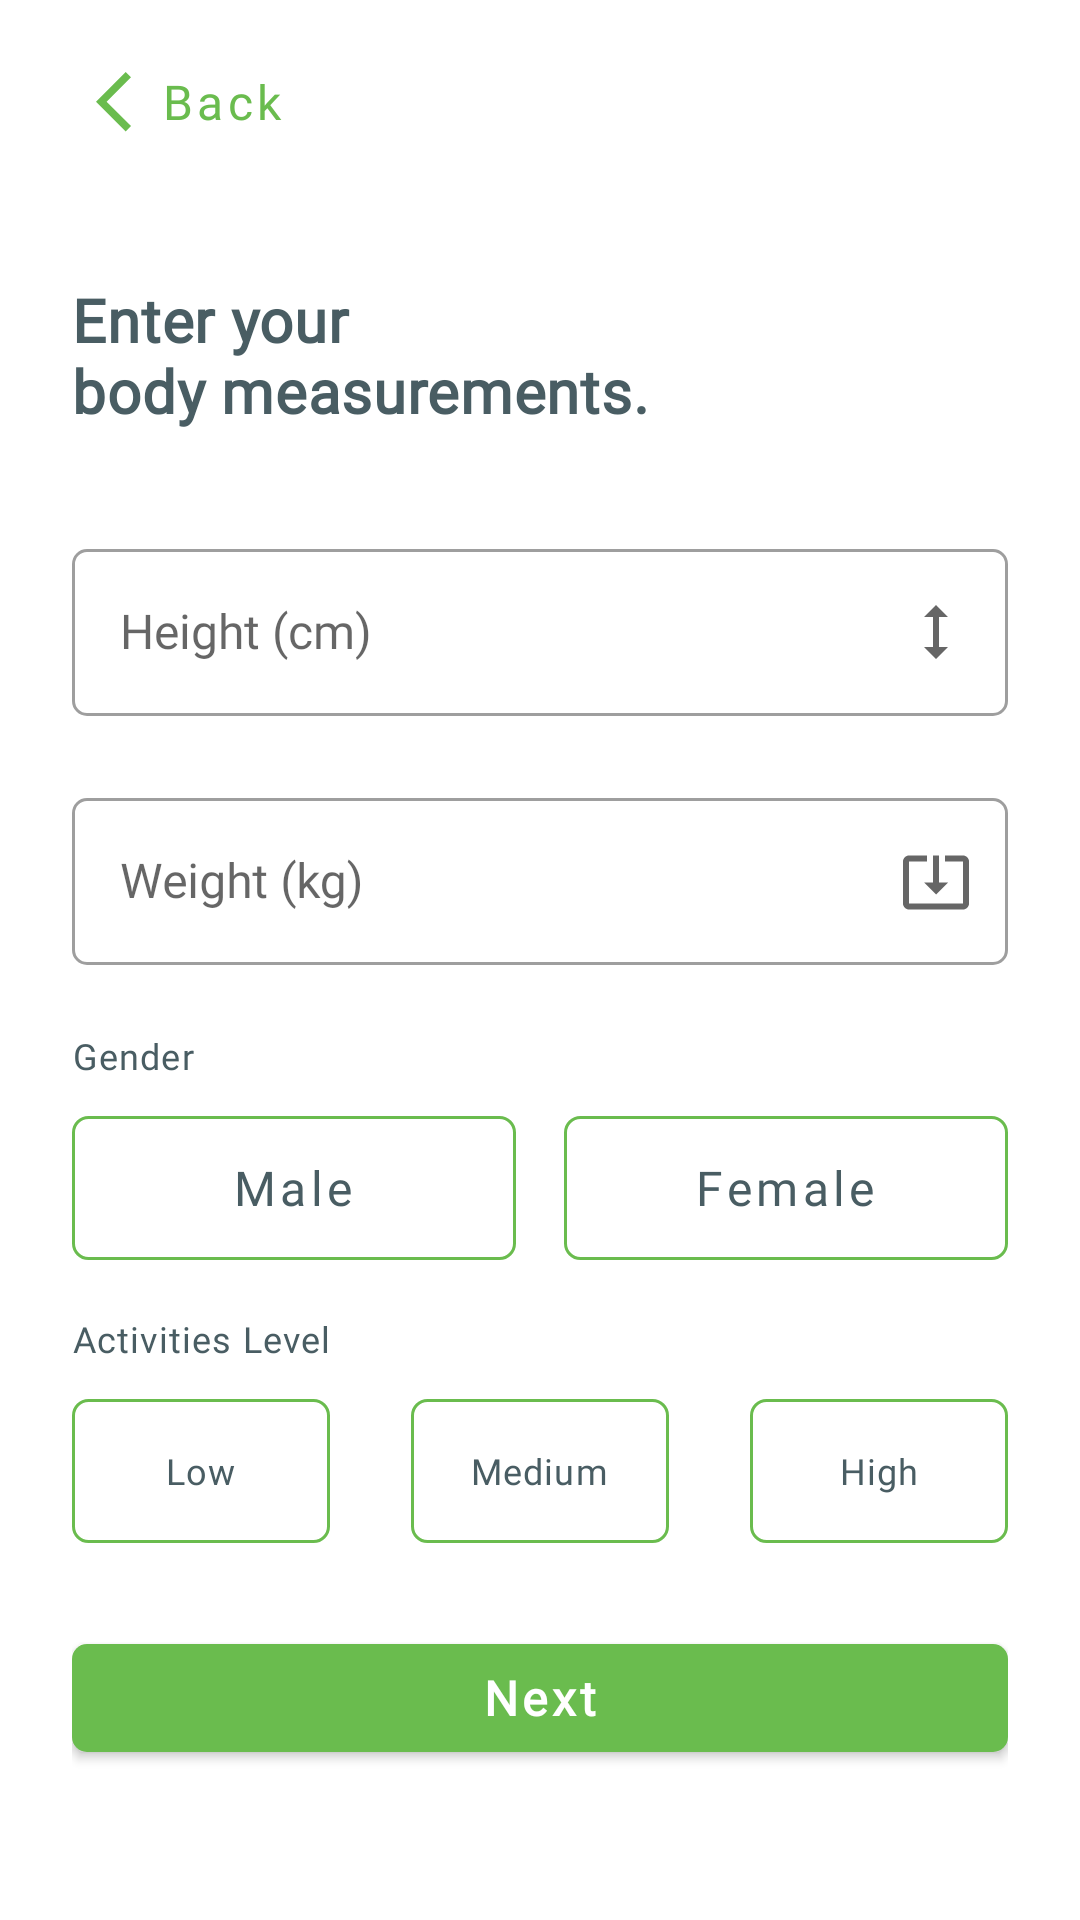

Reconstruct the res/layout file that produces this screen, plus the resources it refers to.
<!-- AndroidManifest.xml: application theme Theme.NutriMatch -->
<!-- res/layout/fragment_body_measurement.xml -->
<?xml version="1.0" encoding="utf-8"?>
<androidx.constraintlayout.widget.ConstraintLayout xmlns:android="http://schemas.android.com/apk/res/android"
    xmlns:app="http://schemas.android.com/apk/res-auto"
    xmlns:tools="http://schemas.android.com/tools"
    android:layout_width="match_parent"
    android:layout_height="match_parent"
    android:paddingStart="24dp"
    android:paddingEnd="24dp"
    tools:context=".ui.auth.body_measurement.BodyMeasurementFragment">

    <com.google.android.material.button.MaterialButton
        android:id="@+id/buttonBack"
        style="@style/Widget.MaterialComponents.Button.TextButton"
        android:layout_width="wrap_content"
        android:layout_height="wrap_content"
        android:layout_marginTop="10dp"
        android:text="@string/back"
        app:icon="@drawable/ic_back"
        app:iconPadding="-12dp"
        app:layout_constraintStart_toStartOf="parent"
        app:layout_constraintTop_toTopOf="parent" />

    <TextView
        android:id="@+id/textLabel"
        android:layout_width="match_parent"
        android:layout_height="wrap_content"
        android:layout_marginTop="35dp"
        android:text="@string/body_measurement_slogan"
        android:textAppearance="?textAppearanceHeadline6"
        android:textColor="@color/gray_700"
        android:textStyle="bold"
        app:layout_constraintEnd_toEndOf="parent"
        app:layout_constraintTop_toBottomOf="@+id/buttonBack" />

    <com.google.android.material.textfield.TextInputLayout
        android:id="@+id/textInputHeight"
        style="@style/LayoutTextFieldOutline"
        android:layout_width="match_parent"
        android:layout_height="wrap_content"
        android:layout_marginTop="34dp"
        android:focusable="true"
        android:focusableInTouchMode="true"
        android:hint="@string/height"
        app:endIconDrawable="@drawable/ic_height"
        app:endIconMode="custom"
        app:helperTextEnabled="true"
        app:helperTextTextColor="@color/red_400"
        app:layout_constraintEnd_toEndOf="parent"
        app:layout_constraintStart_toStartOf="parent"
        app:layout_constraintTop_toBottomOf="@+id/textLabel">

        <com.google.android.material.textfield.TextInputEditText
            android:layout_width="match_parent"
            android:layout_height="wrap_content"
            android:inputType="number"
            android:maxLength="3"
            android:textAppearance="@style/TextAppearance.MdcTypographyStyles.InputText"
            tools:ignore="TextContrastCheck" />
    </com.google.android.material.textfield.TextInputLayout>

    <com.google.android.material.textfield.TextInputLayout
        android:id="@+id/textInputWeight"
        style="@style/LayoutTextFieldOutline"
        android:layout_width="match_parent"
        android:layout_height="wrap_content"
        android:layout_marginTop="22dp"
        android:focusable="true"
        android:focusableInTouchMode="true"
        android:hint="@string/weight"
        android:maxLength="4"
        app:endIconDrawable="@drawable/ic_weight"
        app:endIconMode="custom"
        app:helperTextEnabled="true"
        app:helperTextTextColor="@color/red_400"
        app:layout_constraintEnd_toEndOf="parent"
        app:layout_constraintStart_toStartOf="parent"
        app:layout_constraintTop_toBottomOf="@+id/textInputHeight">

        <com.google.android.material.textfield.TextInputEditText
            android:layout_width="match_parent"
            android:layout_height="wrap_content"
            android:inputType="number"
            android:textAppearance="@style/TextAppearance.MdcTypographyStyles.InputText"
            tools:ignore="TextContrastCheck" />
    </com.google.android.material.textfield.TextInputLayout>

    <TextView
        android:id="@+id/textGender"
        android:layout_width="match_parent"
        android:layout_height="wrap_content"
        android:layout_marginTop="22dp"
        android:text="@string/gender"
        android:textAppearance="?textAppearanceCaption"
        android:textColor="@color/gray_700"
        app:layout_constraintEnd_toEndOf="@+id/textInputWeight"
        app:layout_constraintStart_toStartOf="@+id/textInputWeight"
        app:layout_constraintTop_toBottomOf="@+id/textInputWeight" />

    <RadioGroup
        android:id="@+id/radioGroupGender"
        android:layout_width="match_parent"
        android:layout_height="wrap_content"
        android:layout_marginTop="12dp"
        android:orientation="horizontal"
        app:layout_constraintEnd_toEndOf="@+id/textGender"
        app:layout_constraintStart_toStartOf="@+id/textGender"
        app:layout_constraintTop_toBottomOf="@id/textGender">

        <androidx.appcompat.widget.AppCompatRadioButton
            android:id="@+id/radioMale"
            android:layout_width="0dp"
            android:layout_height="wrap_content"
            android:layout_marginEnd="16dp"
            android:layout_weight="1"
            android:background="@drawable/radio_selector"
            android:button="@android:color/transparent"
            android:gravity="center"
            android:text="@string/male"
            android:textAppearance="@style/TextAppearance.MdcTypographyStyles.Button"
            android:textColor="@color/text_color" />

        <androidx.appcompat.widget.AppCompatRadioButton
            android:id="@+id/radioFemale"
            android:layout_width="0dp"
            android:layout_height="wrap_content"
            android:layout_weight="1"
            android:background="@drawable/radio_selector"
            android:button="@android:color/transparent"
            android:gravity="center"
            android:text="@string/female"
            android:textAppearance="@style/TextAppearance.MdcTypographyStyles.Button"
            android:textColor="@color/text_color" />
    </RadioGroup>

    <TextView
        android:id="@+id/textActivitiesLevel"
        android:layout_width="match_parent"
        android:layout_height="wrap_content"
        android:layout_marginTop="18dp"
        android:text="@string/activities_level"
        android:textAppearance="?textAppearanceCaption"
        android:textColor="@color/gray_700"
        app:layout_constraintEnd_toEndOf="@+id/radioGroupGender"
        app:layout_constraintStart_toStartOf="@+id/radioGroupGender"
        app:layout_constraintTop_toBottomOf="@+id/radioGroupGender" />

    <RadioGroup
        android:id="@+id/radioGroupActivitiesLevel"
        android:layout_width="match_parent"
        android:layout_height="wrap_content"
        android:layout_marginTop="12dp"
        android:orientation="horizontal"
        app:layout_constraintEnd_toEndOf="@+id/textActivitiesLevel"
        app:layout_constraintStart_toStartOf="@+id/textActivitiesLevel"
        app:layout_constraintTop_toBottomOf="@+id/textActivitiesLevel">

        <androidx.appcompat.widget.AppCompatRadioButton
            android:id="@+id/radioLow"
            android:layout_width="0dp"
            android:layout_height="wrap_content"
            android:layout_marginEnd="27dp"
            android:layout_weight="1"
            android:background="@drawable/radio_selector"
            android:button="@android:color/transparent"
            android:gravity="center"
            android:text="@string/low"
            android:textAppearance="@style/TextAppearance.MdcTypographyStyles.CaptionBold"
            android:textColor="@color/text_color" />

        <androidx.appcompat.widget.AppCompatRadioButton
            android:id="@+id/radioMedium"
            android:layout_width="0dp"
            android:layout_height="wrap_content"
            android:layout_marginEnd="27dp"
            android:layout_weight="1"
            android:background="@drawable/radio_selector"
            android:button="@android:color/transparent"
            android:gravity="center"
            android:text="@string/medium"
            android:textAppearance="@style/TextAppearance.MdcTypographyStyles.CaptionBold"
            android:textColor="@color/text_color" />

        <androidx.appcompat.widget.AppCompatRadioButton
            android:id="@+id/radioHigh"
            android:layout_width="0dp"
            android:layout_height="wrap_content"
            android:layout_weight="1"
            android:background="@drawable/radio_selector"
            android:button="@android:color/transparent"
            android:gravity="center"
            android:text="@string/high"
            android:textAppearance="@style/TextAppearance.MdcTypographyStyles.CaptionBold"
            android:textColor="@color/text_color" />
    </RadioGroup>

    <TextView
        android:id="@+id/textDescriptionActivity"
        android:layout_width="match_parent"
        android:layout_height="wrap_content"
        android:layout_marginTop="12dp"
        android:textAppearance="?textAppearanceCaption"
        android:textColor="@color/gray_700"
        app:layout_constraintEnd_toEndOf="@+id/radioGroupActivitiesLevel"
        app:layout_constraintStart_toStartOf="@+id/radioGroupActivitiesLevel"
        app:layout_constraintTop_toBottomOf="@+id/radioGroupActivitiesLevel"
        tools:text="@string/low_activity_description" />


    <com.google.android.material.button.MaterialButton
        android:id="@+id/buttonNext"
        android:layout_width="match_parent"
        android:layout_height="wrap_content"
        android:layout_marginBottom="50dp"
        android:text="@string/next"
        android:textAppearance="?textAppearanceButton"
        android:textColor="@color/white"
        android:textStyle="bold"
        app:layout_constraintBottom_toBottomOf="parent"
        app:layout_constraintEnd_toEndOf="parent"
        app:layout_constraintStart_toStartOf="parent"
        app:shapeAppearance="?shapeAppearanceSmallComponent" />

    <ProgressBar
        android:id="@+id/progressBar"
        style="?android:attr/progressBarStyle"
        android:layout_width="wrap_content"
        android:layout_height="wrap_content"
        android:visibility="gone"
        app:layout_constraintBottom_toBottomOf="@+id/buttonNext"
        app:layout_constraintEnd_toEndOf="@+id/buttonNext"
        app:layout_constraintStart_toStartOf="@+id/buttonNext"
        app:layout_constraintTop_toTopOf="@+id/buttonNext" />


</androidx.constraintlayout.widget.ConstraintLayout>
<!-- resources referenced by this layout -->
<resources>
  <color name="gray_700">#495D63</color>
  <color name="red_400">#EB5757</color>
  <color name="white">#FFFFFFFF</color>
  <string name="activities_level">Activities Level</string>
  <string name="back">Back</string>
  <string name="body_measurement_slogan">Enter your\nbody measurements.</string>
  <string name="female">Female</string>
  <string name="gender">Gender</string>
  <string name="height">Height (cm)</string>
  <string name="high">High</string>
  <string name="low">Low</string>
  <string name="low_activity_description">I usually exercise 1x with low intensity or no exercise in a week. And have never followed a regular exercise program</string>
  <string name="male">Male</string>
  <string name="medium">Medium</string>
  <string name="next">Next</string>
  <string name="weight">Weight (kg)</string>
  <style name="TextAppearance.MdcTypographyStyles.InputText" parent="">
          <item name="fontFamily">@font/open_sans</item>
          <item name="android:fontFamily">@font/open_sans</item>
          <item name="android:textSize">16sp</item>
      </style>
  <style name="Theme.NutriMatch" parent="Base.Theme.NutriMatch" />
  <!-- drawable radio_active (drawable) -->
  <?xml version="1.0" encoding="utf-8"?>
  
  <shape xmlns:android="http://schemas.android.com/apk/res/android">
      <solid android:color="@color/green_600" />
      <corners android:radius="5dp"/>
  </shape>
  <!-- drawable radio_inactive (drawable) -->
  <?xml version="1.0" encoding="utf-8"?>
  
  <shape xmlns:android="http://schemas.android.com/apk/res/android">
      <stroke android:color="@color/green_600" android:width="1dp"/>
      <corners android:radius="5dp"/>
  </shape>
  <color name="gray_300">#94a7ac</color>
  <color name="black">#FF000000</color>
  <color name="green_600">#6ABC4E</color>
  <color name="test">#00FFCC</color>
  <color name="orange_700">#F17E00</color>
  <style name="TextAppearance.MdcTypographyStyles.Subtitle1" parent="TextAppearance.MaterialComponents.Subtitle1">
          <item name="fontFamily">@font/open_sans</item>
          <item name="android:fontFamily">@font/open_sans</item>
          <item name="android:textSize">16sp</item>
      </style>
  <style name="TextAppearance.MdcTypographyStyles.Body2" parent="TextAppearance.MaterialComponents.Body2">
          <item name="fontFamily">@font/open_sans</item>
          <item name="android:fontFamily">@font/open_sans</item>
          <item name="android:textSize">14sp</item>
      </style>
  <style name="TextAppearance.MdcTypographyStyles.Caption" parent="TextAppearance.MaterialComponents.Caption">
          <item name="fontFamily">@font/open_sans</item>
          <item name="android:fontFamily">@font/open_sans</item>
          <item name="android:textSize">12sp</item>
      </style>
  <style name="ShapeAppearance.NutriMatch.SmallComponent" parent="ShapeAppearance.MaterialComponents.SmallComponent">
          <item name="cornerFamily">rounded</item>
          <item name="cornerSize">5dp</item>
      </style>
  <style name="ShapeAppearance.NutriMatch.MediumComponent" parent="ShapeAppearance.MaterialComponents.MediumComponent">
          <item name="cornerFamily">rounded</item>
          <item name="cornerSize">10dp</item>
      </style>
  <style name="ShapeAppearance.NutriMatch.LargeComponent" parent="ShapeAppearance.MaterialComponents.LargeComponent">
          <item name="cornerFamily">rounded</item>
          <item name="cornerSize">20dp</item>
      </style>
  <!-- drawable shape_radius_5 (drawable) -->
  <?xml version="1.0" encoding="utf-8"?>
  
  <shape xmlns:android="http://schemas.android.com/apk/res/android">
      <solid android:color="@color/white" />
      <corners
          android:radius="15dp" />
  </shape>
  <style name="popupMenuBackground" parent="Widget.MaterialComponents.PopupMenu">
          <item name="android:popupBackground">@drawable/shape_radius_5</item>
      </style>
</resources>
